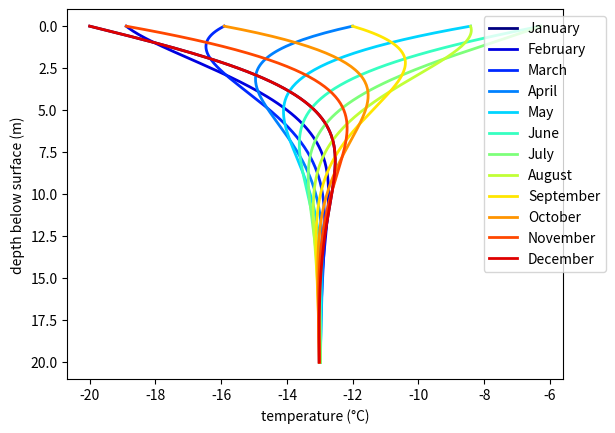

Write the Python code that produced this figure. (Note: this script raises an exception after producing the figure.)
#!/usr/bin/env python

import numpy as np
import pylab as plt
import matplotlib.colors as colors
import matplotlib.cm as cmx

jet = cm = plt.get_cmap('jet')
cNorm = colors.Normalize(vmin=0, vmax=12)
scalarMap = cmx.ScalarMappable(norm=cNorm, cmap=jet)

# better use udunits
secpera = 31556925.9747

c_i = 2009   # J kg-1 K-1
k_i = 2.1    # J m-1 K-1 s-1
rho_i = 910  # kg m-3
kappa = k_i/(c_i*rho_i) * secpera

a = 0
b = 20
nx = 200

u_0 = -13
delta_u_0 = 7.

dt = 12.

z = np.linspace(a, b, nx+1, endpoint=True)
A = np.sqrt(2*np.pi/(2*kappa))


# Plot analytical solution for Colle Gnifetti
fig=plt.figure()
ax = fig.add_subplot(111)
k = 0
for t in np.linspace(0, 1, 12):
    T = u_0 + delta_u_0*np.exp(-A*z)*np.sin(2*np.pi*t-np.pi/2-A*z)
    colorVal = scalarMap.to_rgba(k)
    ax.plot( T, z, color=colorVal, linewidth=2)
    k += 1
plt.legend(['January','February','March','April','May','June','July','August','September','October','November','December'],
           loc='upper right', bbox_to_anchor=(1.1,1))
ax.set_xlabel(u'temperature (\u00B0C)')
ax.set_ylabel('depth below surface (m)')
ax.invert_yaxis()
plt.savefig('figures/colle-analytical.pdf', bbox_inches='tight')
